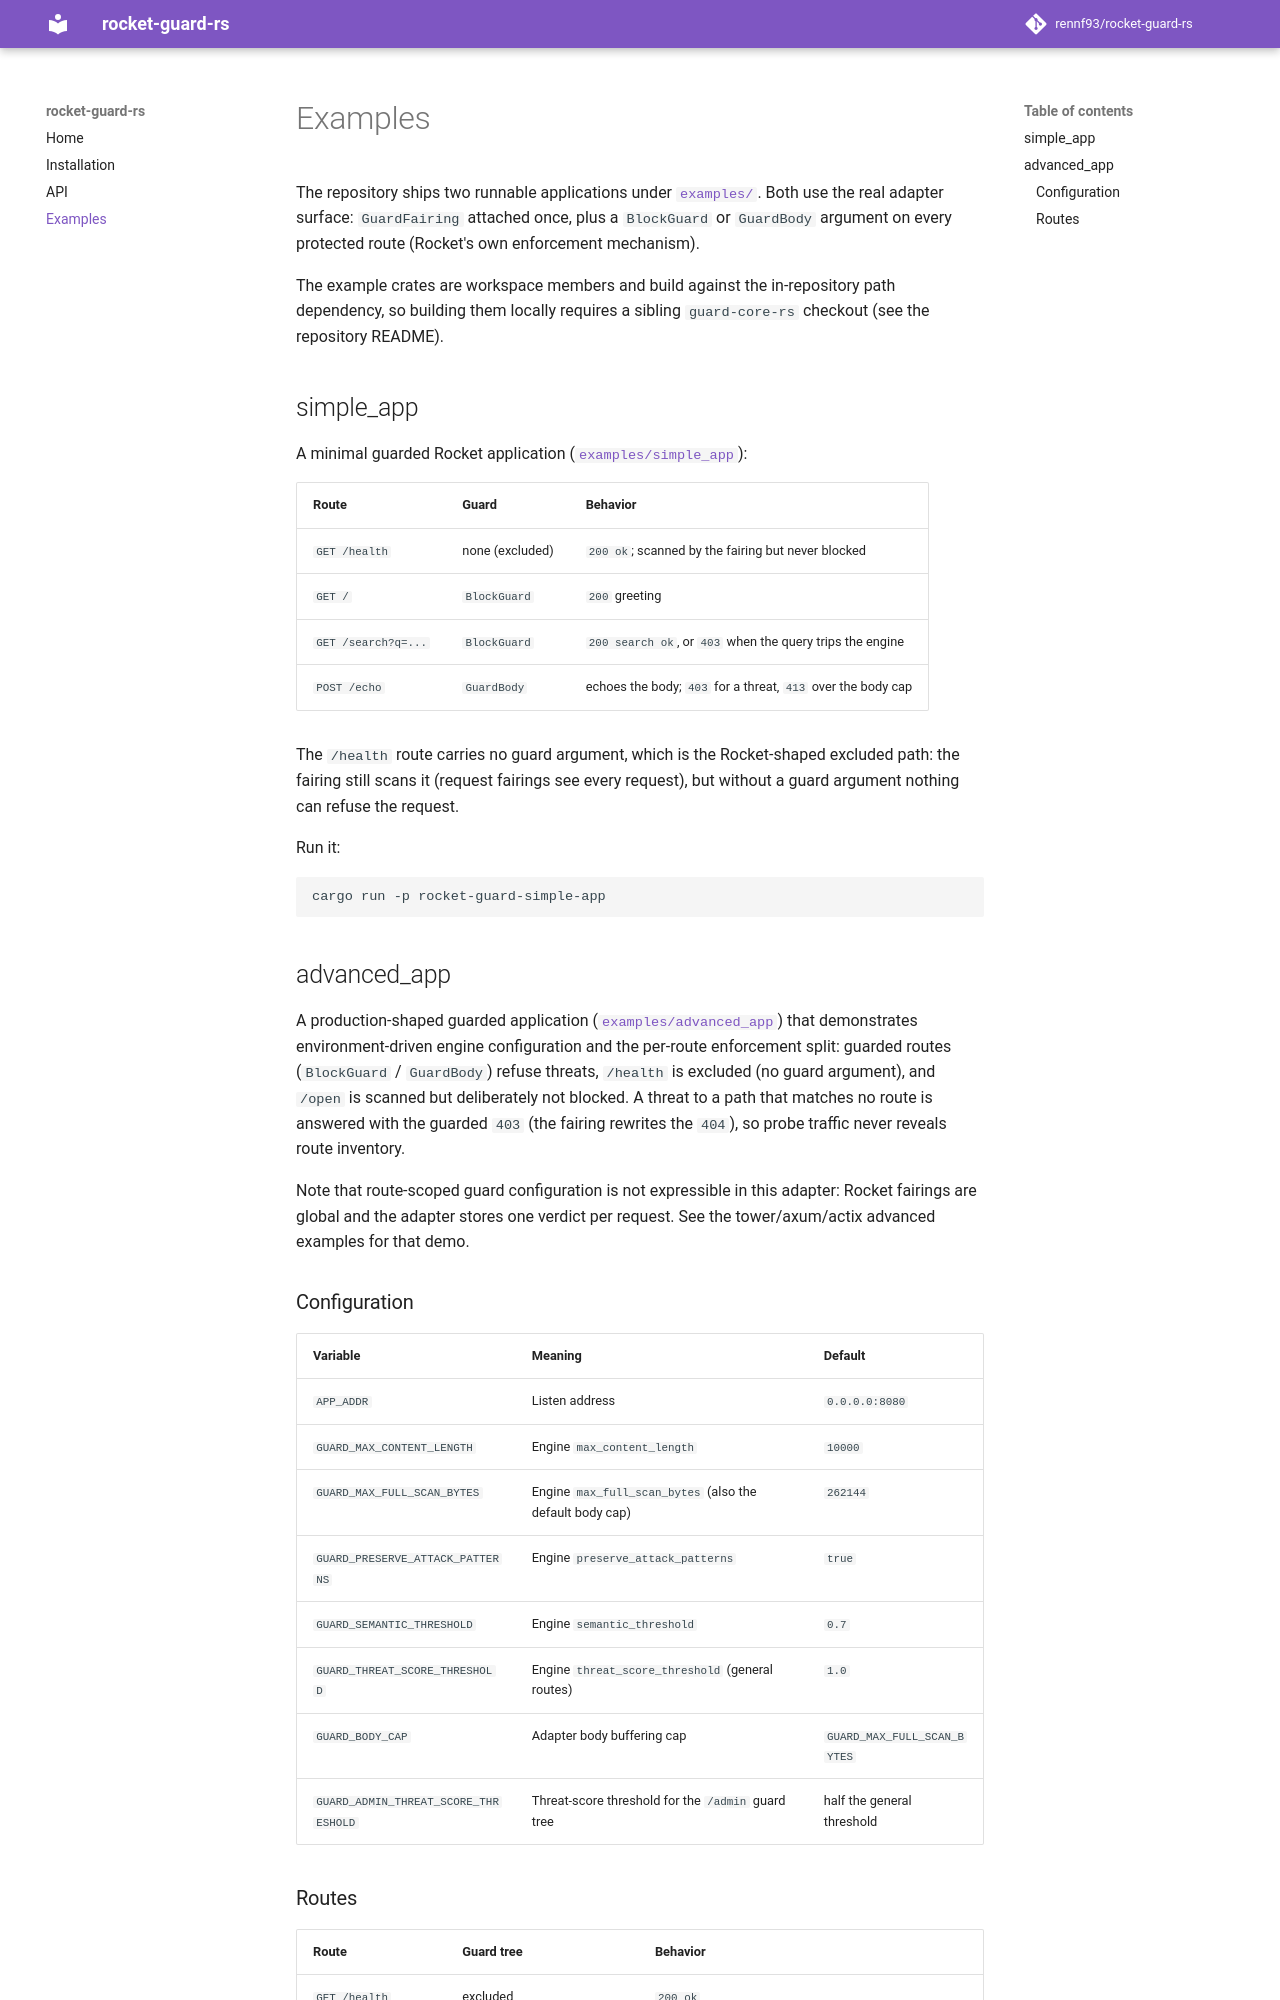

repository: rennf93/rocket-guard-rs · page: examples/index.html · generator: mkdocs

# Examples

The repository ships two runnable applications under
[`examples/`](https://github.com/rennf93/rocket-guard-rs/tree/master/examples).
Both use the real adapter surface: `GuardFairing` attached once, plus a
`BlockGuard` or `GuardBody` argument on every protected route (Rocket's own
enforcement mechanism).

The example crates are workspace members and build against the in-repository
path dependency, so building them locally requires a sibling `guard-core-rs`
checkout (see the repository README).

## simple_app

A minimal guarded Rocket application
([`examples/simple_app`](https://github.com/rennf93/rocket-guard-rs/tree/master/examples/simple_app)):

| Route | Guard | Behavior |
|---|---|---|
| `GET /health` | none (excluded) | `200 ok`; scanned by the fairing but never blocked |
| `GET /` | `BlockGuard` | `200` greeting |
| `GET /search?q=...` | `BlockGuard` | `200 search ok`, or `403` when the query trips the engine |
| `POST /echo` | `GuardBody` | echoes the body; `403` for a threat, `413` over the body cap |

The `/health` route carries no guard argument, which is the Rocket-shaped
excluded path: the fairing still scans it (request fairings see every
request), but without a guard argument nothing can refuse the request.

Run it:

```bash
cargo run -p rocket-guard-simple-app
```

## advanced_app

A production-shaped guarded application
([`examples/advanced_app`](https://github.com/rennf93/rocket-guard-rs/tree/master/examples/advanced_app))
that demonstrates environment-driven engine configuration and the per-route
enforcement split: guarded routes (`BlockGuard` / `GuardBody`) refuse
threats, `/health` is excluded (no guard argument), and `/open` is scanned
but deliberately not blocked. A threat to a path that matches no route is
answered with the guarded `403` (the fairing rewrites the `404`), so probe
traffic never reveals route inventory.

Note that route-scoped guard configuration is not expressible in this
adapter: Rocket fairings are global and the adapter stores one verdict per
request. See the tower/axum/actix advanced examples for that demo.
